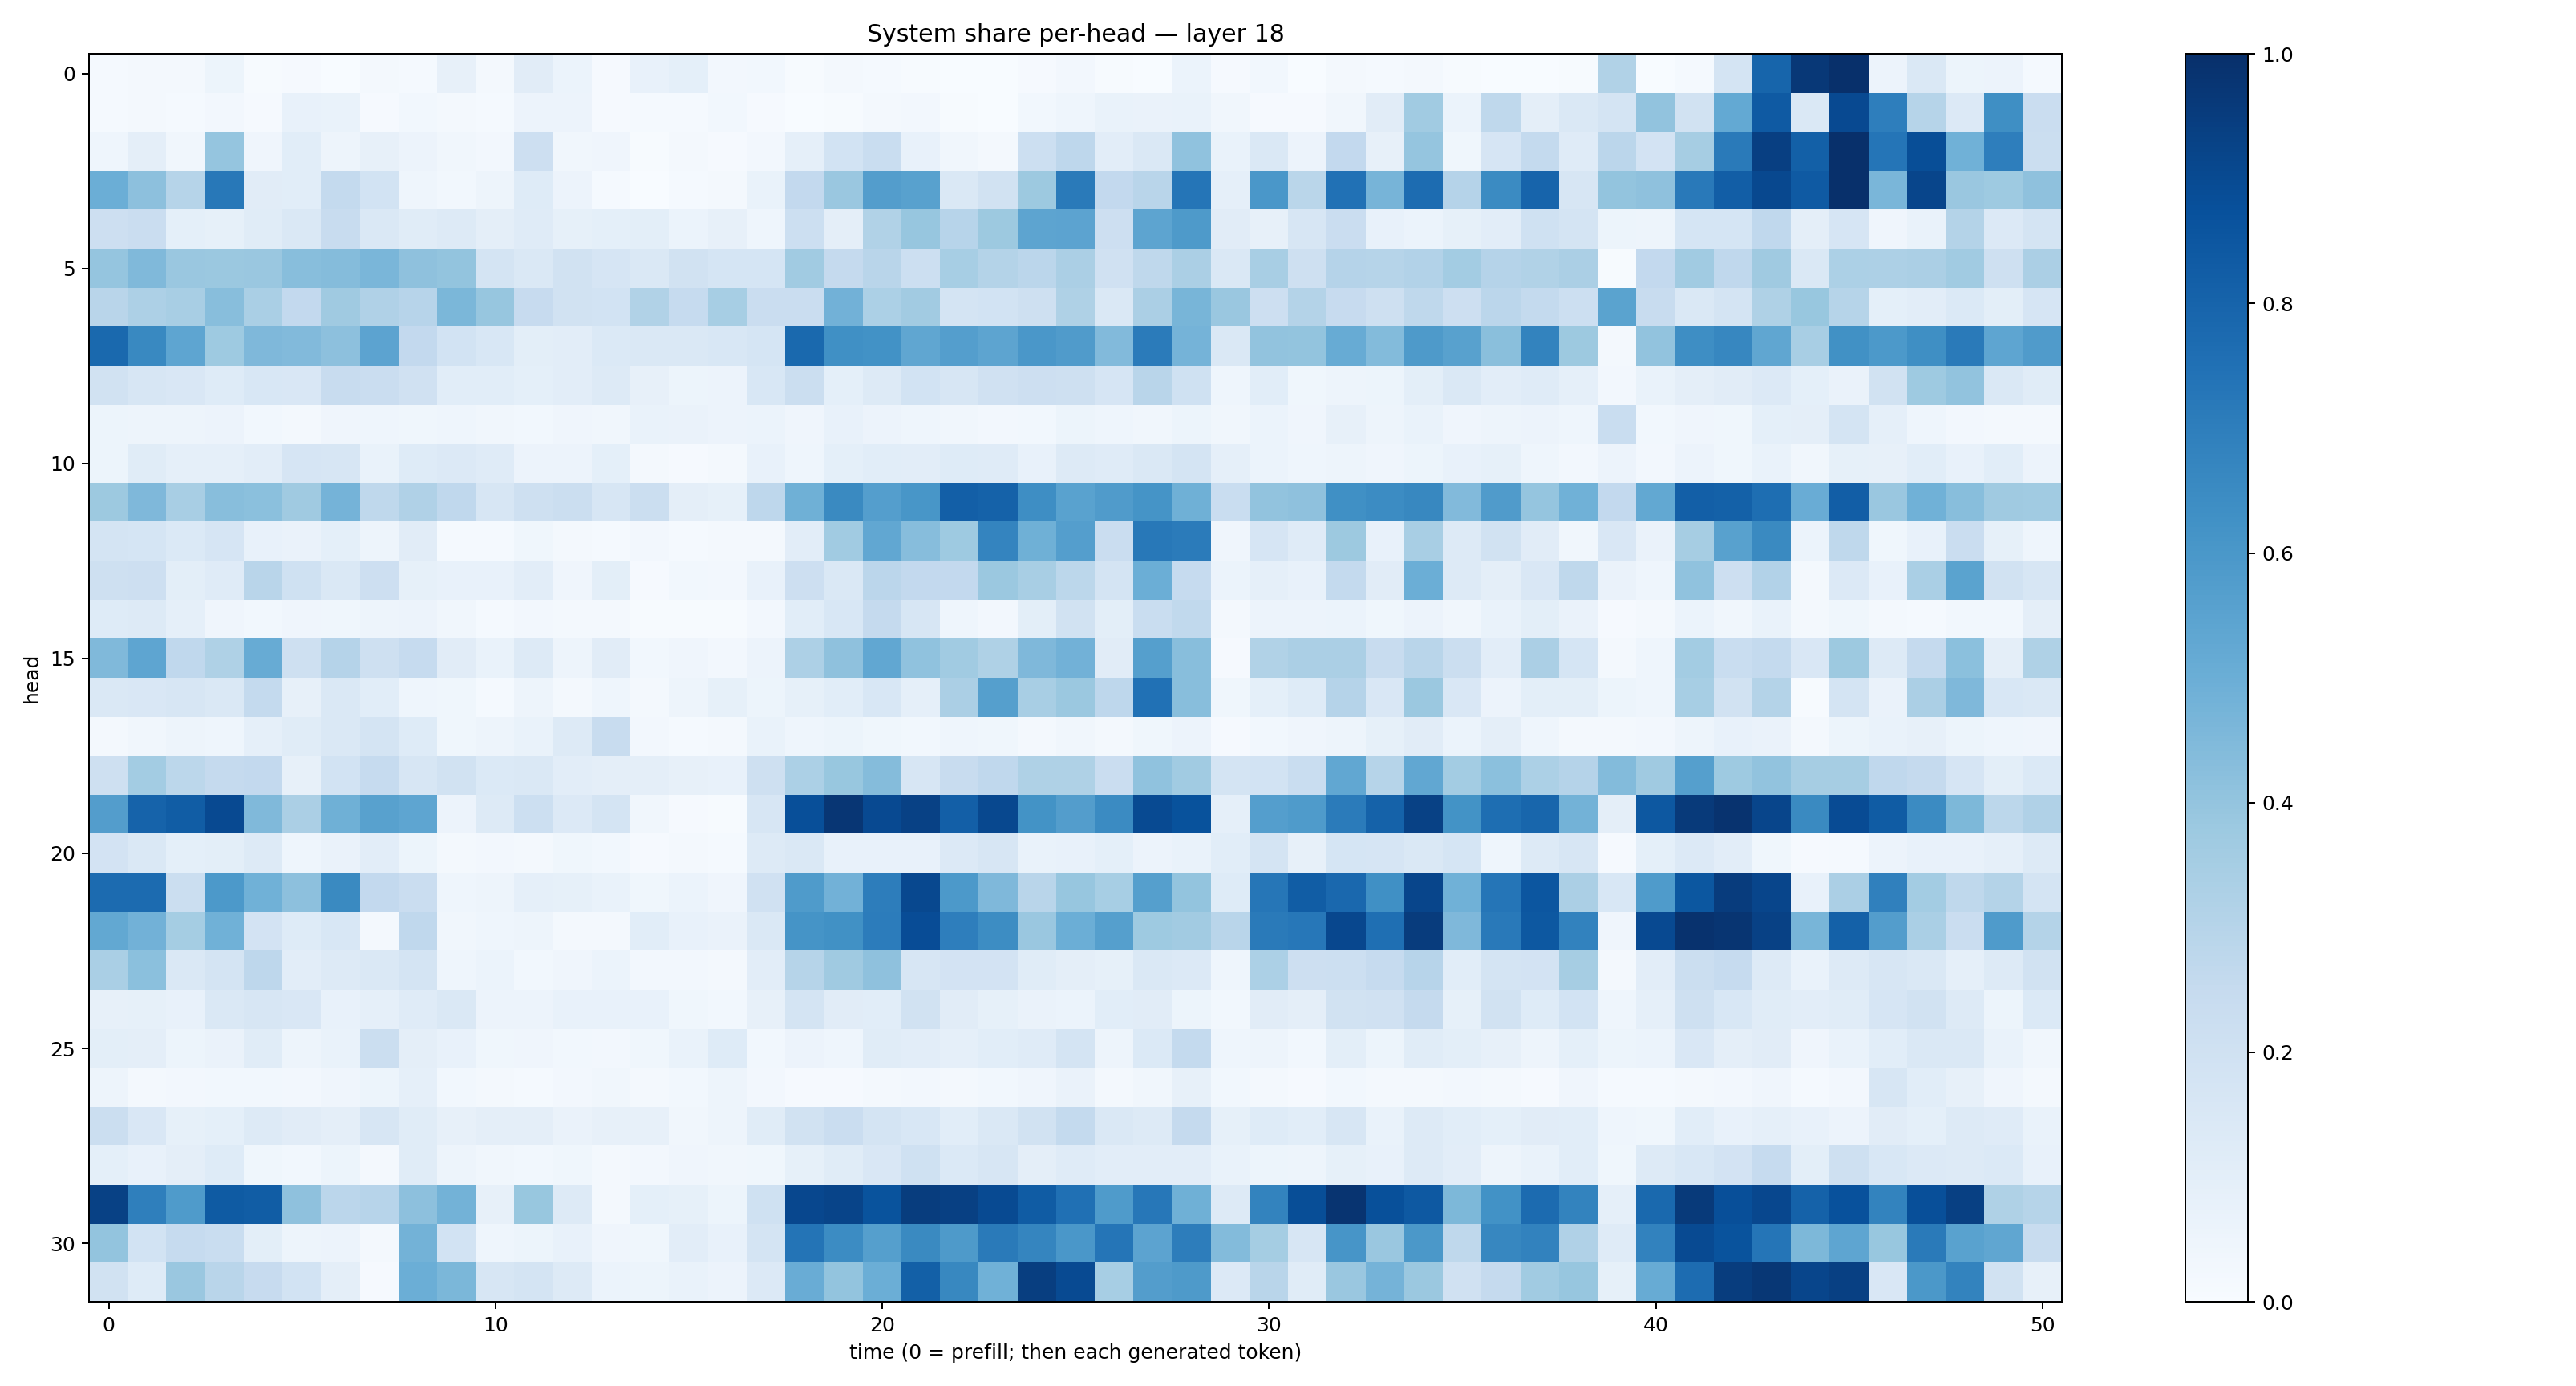

The data file committed next to this chart (first rows):
0.011921454, 0.020560032, 0.020461282, 0.05110293, 0.0057552373, 0.011142227, 0.0027806736, 0.016716087, 0.01467589, 0.080087826, 0.021463653, 0.10952964, 0.062192775, 0.010030759, 0.07262802, 0.090296775, 0.025066966, 0.02783466, 0.006509156, 0.016733106, 0.013561814, 0.0039952546, 0.0011292887, 0.0009810467
0.01194, 0.01633, 0.01208, 0.0259, 0.01083, 0.07551, 0.06723, 0.009333, 0.03053, 0.01936, 0.01489, 0.05516, 0.05636, 0.01002, 0.01321, 0.01248, 0.02959, 0.01072, 0.002008, 0.005443, 0.01624, 0.02404, 0.004481, 0.002455
0.04519, 0.0965, 0.03139, 0.3951, 0.03914, 0.108, 0.04896, 0.08134, 0.05577, 0.03395, 0.02367, 0.2118, 0.03251, 0.04044, 0.005488, 0.01575, 0.009266, 0.02625, 0.08645, 0.1852, 0.2321, 0.07093, 0.03267, 0.01948
0.4978, 0.4156, 0.2981, 0.7217, 0.1103, 0.1066, 0.2565, 0.1848, 0.04365, 0.02789, 0.04839, 0.1228, 0.05616, 0.01431, 0.003133, 0.01543, 0.02166, 0.06925, 0.2606, 0.3844, 0.571, 0.5565, 0.141, 0.1923
0.2131, 0.2267, 0.09177, 0.08281, 0.1149, 0.143, 0.2352, 0.147, 0.1145, 0.1276, 0.09401, 0.119, 0.08292, 0.09244, 0.09881, 0.06225, 0.08029, 0.04659, 0.2173, 0.09552, 0.3132, 0.393, 0.2935, 0.3778
0.3958, 0.447, 0.3862, 0.3822, 0.3846, 0.4276, 0.4338, 0.4633, 0.4135, 0.3995, 0.1726, 0.1458, 0.1884, 0.1669, 0.1427, 0.188, 0.1705, 0.1701, 0.3667, 0.2506, 0.29, 0.2155, 0.3457, 0.3079
0.2893, 0.3278, 0.3408, 0.4295, 0.3373, 0.2602, 0.3706, 0.3194, 0.2934, 0.4573, 0.3931, 0.2455, 0.1925, 0.1858, 0.3163, 0.2472, 0.3452, 0.2299, 0.229, 0.4826, 0.3309, 0.3629, 0.1758, 0.1857
0.7775, 0.6565, 0.5382, 0.3733, 0.4531, 0.4439, 0.415, 0.5466, 0.2612, 0.1856, 0.1527, 0.09931, 0.1022, 0.1401, 0.1413, 0.1428, 0.1558, 0.1702, 0.7784, 0.6316, 0.6214, 0.5313, 0.5679, 0.542
0.1892, 0.1617, 0.1494, 0.1247, 0.1539, 0.1521, 0.2348, 0.2288, 0.1992, 0.106, 0.1056, 0.09262, 0.1017, 0.1278, 0.08065, 0.05271, 0.05591, 0.153, 0.2215, 0.09372, 0.1295, 0.1856, 0.1616, 0.1977
0.05209, 0.05036, 0.04937, 0.0579, 0.03116, 0.02307, 0.042, 0.04355, 0.03801, 0.04488, 0.0319, 0.02934, 0.03981, 0.03376, 0.06713, 0.06563, 0.05573, 0.05972, 0.04136, 0.07331, 0.05478, 0.04324, 0.03351, 0.02593
0.05445, 0.1159, 0.08714, 0.0896, 0.1031, 0.1649, 0.1615, 0.07023, 0.1243, 0.1335, 0.1173, 0.0551, 0.05774, 0.09265, 0.02116, 0.01087, 0.02224, 0.07592, 0.04489, 0.09134, 0.1075, 0.1048, 0.1248, 0.1193
0.3786, 0.4519, 0.3433, 0.4265, 0.4184, 0.3688, 0.4732, 0.2713, 0.3199, 0.269, 0.1603, 0.205, 0.2213, 0.1599, 0.2253, 0.09541, 0.08576, 0.2743, 0.4901, 0.6556, 0.5698, 0.6024, 0.8182, 0.8073
0.176, 0.1704, 0.1374, 0.1671, 0.07743, 0.0627, 0.09241, 0.05073, 0.1121, 0.01543, 0.01411, 0.0369, 0.01767, 0.01197, 0.02442, 0.01496, 0.01829, 0.0199, 0.1022, 0.3641, 0.529, 0.4309, 0.3747, 0.6755
0.205, 0.2112, 0.1011, 0.1191, 0.2908, 0.2011, 0.1439, 0.2144, 0.08493, 0.07114, 0.07502, 0.1054, 0.03908, 0.09988, 0.00938, 0.02978, 0.0248, 0.07441, 0.2122, 0.1458, 0.2826, 0.2584, 0.2617, 0.381
0.1241, 0.1252, 0.0898, 0.04213, 0.02769, 0.04294, 0.03816, 0.04843, 0.05795, 0.03396, 0.01404, 0.02531, 0.02169, 0.02318, 0.004983, 0.006634, 0.007751, 0.02482, 0.1069, 0.1526, 0.2515, 0.1573, 0.04316, 0.02729
0.4474, 0.5367, 0.2658, 0.3231, 0.5083, 0.2035, 0.3026, 0.2107, 0.2475, 0.113, 0.06944, 0.1285, 0.0472, 0.1096, 0.03082, 0.04042, 0.02692, 0.05563, 0.3249, 0.4124, 0.5298, 0.4099, 0.3668, 0.3215
0.1463, 0.1507, 0.1632, 0.1469, 0.2565, 0.08117, 0.1476, 0.1067, 0.04477, 0.03807, 0.0151, 0.04966, 0.0186, 0.04672, 0.02312, 0.0482, 0.08246, 0.05254, 0.08415, 0.1088, 0.155, 0.08787, 0.3353, 0.5641
0.01971, 0.03179, 0.04884, 0.04604, 0.08792, 0.1165, 0.1414, 0.172, 0.1247, 0.03739, 0.04983, 0.06898, 0.1271, 0.2381, 0.02531, 0.0131, 0.02117, 0.07023, 0.04665, 0.05363, 0.03766, 0.02969, 0.04586, 0.03672
0.2105, 0.3588, 0.2787, 0.25, 0.2582, 0.08011, 0.1838, 0.2466, 0.1627, 0.1948, 0.1369, 0.1461, 0.1018, 0.09394, 0.09701, 0.0818, 0.07467, 0.2044, 0.3312, 0.3891, 0.4366, 0.1632, 0.2395, 0.2659
0.5704, 0.8028, 0.8265, 0.9013, 0.4464, 0.3328, 0.4897, 0.5571, 0.5378, 0.05624, 0.1278, 0.2169, 0.1342, 0.1748, 0.03303, 0.0117, 0.005871, 0.1572, 0.8797, 0.9741, 0.8985, 0.9299, 0.8179, 0.9046
0.1802, 0.1446, 0.09069, 0.1014, 0.1279, 0.04466, 0.06321, 0.1047, 0.05448, 0.01817, 0.02351, 0.02281, 0.03852, 0.02947, 0.01052, 0.01652, 0.01419, 0.13, 0.1421, 0.07367, 0.07153, 0.07389, 0.133, 0.1592
0.7713, 0.7697, 0.2234, 0.5913, 0.4851, 0.4144, 0.6561, 0.2581, 0.2289, 0.04473, 0.0483, 0.08888, 0.08447, 0.06904, 0.03782, 0.06039, 0.04145, 0.1957, 0.5833, 0.4829, 0.6992, 0.9053, 0.5907, 0.4525
0.5242, 0.4817, 0.3541, 0.4862, 0.1805, 0.1229, 0.1545, 0.02325, 0.266, 0.03186, 0.04319, 0.05054, 0.02102, 0.01807, 0.1058, 0.07284, 0.06403, 0.1432, 0.6159, 0.6282, 0.7033, 0.8877, 0.6991, 0.6438
0.339, 0.418, 0.1476, 0.1725, 0.2746, 0.1021, 0.1254, 0.1448, 0.1766, 0.04371, 0.06216, 0.02837, 0.04054, 0.05968, 0.02585, 0.02504, 0.01971, 0.1041, 0.2994, 0.3701, 0.4111, 0.16, 0.1805, 0.1801
0.08178, 0.08423, 0.07069, 0.1414, 0.1636, 0.1504, 0.07405, 0.08664, 0.1175, 0.1421, 0.05857, 0.0563, 0.07347, 0.07527, 0.07772, 0.03706, 0.02974, 0.08, 0.1737, 0.1101, 0.1082, 0.1949, 0.1132, 0.08496
0.09882, 0.09539, 0.05128, 0.06536, 0.1165, 0.04942, 0.07027, 0.2197, 0.09754, 0.07734, 0.03657, 0.04136, 0.02941, 0.02648, 0.03517, 0.0678, 0.1214, 0.02791, 0.05837, 0.04661, 0.1143, 0.1047, 0.08717, 0.1067
0.0469, 0.01818, 0.02396, 0.02948, 0.03124, 0.02733, 0.04129, 0.05166, 0.08636, 0.03012, 0.02132, 0.01419, 0.02496, 0.0347, 0.02133, 0.028, 0.0488, 0.027, 0.01023, 0.01027, 0.01764, 0.02693, 0.02098, 0.03048
0.2201, 0.1505, 0.0857, 0.09038, 0.1313, 0.1095, 0.09686, 0.1614, 0.1163, 0.07915, 0.0964, 0.09539, 0.0626, 0.07886, 0.08037, 0.03167, 0.0488, 0.1145, 0.1946, 0.2274, 0.1784, 0.1545, 0.107, 0.1451
0.09371, 0.07031, 0.09425, 0.1217, 0.03605, 0.02859, 0.05371, 0.02028, 0.1157, 0.04772, 0.03155, 0.02938, 0.03866, 0.01857, 0.02381, 0.03944, 0.03219, 0.03719, 0.08523, 0.1148, 0.1516, 0.2013, 0.1397, 0.1569
0.9298, 0.6923, 0.5859, 0.8333, 0.826, 0.4104, 0.2841, 0.2941, 0.4171, 0.478, 0.07999, 0.3894, 0.1282, 0.02297, 0.09261, 0.08406, 0.05201, 0.1998, 0.9081, 0.9182, 0.8648, 0.9466, 0.9356, 0.897
0.399, 0.1836, 0.2474, 0.2343, 0.09993, 0.05007, 0.05567, 0.01641, 0.4788, 0.186, 0.04366, 0.05231, 0.07104, 0.03999, 0.03822, 0.1045, 0.07098, 0.1743, 0.7361, 0.6451, 0.5632, 0.6555, 0.5862, 0.712
0.1935, 0.1232, 0.3867, 0.2901, 0.2438, 0.1842, 0.09728, 0.01069, 0.4974, 0.4584, 0.1627, 0.1729, 0.1262, 0.05936, 0.05344, 0.06751, 0.05756, 0.135, 0.5051, 0.402, 0.4962, 0.8144, 0.6613, 0.488
